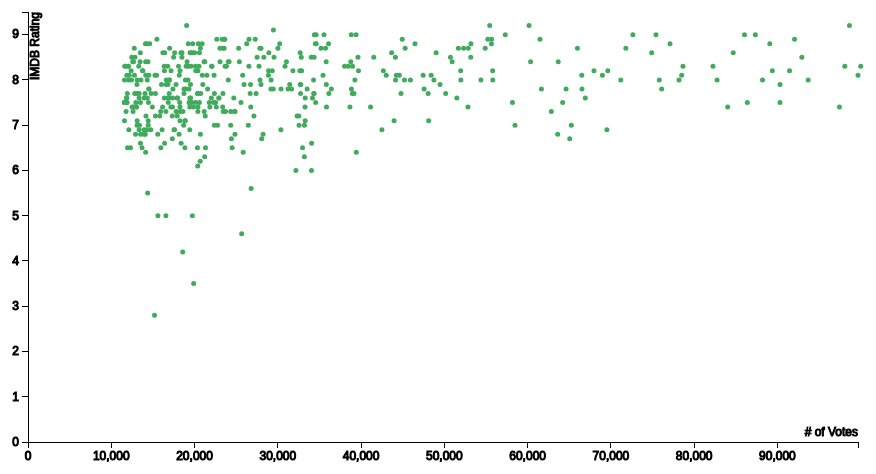
D3 v3 page, settled after 360 driven frames (6 s of simulated time); the page loaded 1 data file(s).



// Setting SVG Margin, Width and Height
var margin = {top: 20, right: 20, bottom: 50, left: 50};
var width = 900 - margin.left - margin.right;
var height = 500 - margin.top - margin.bottom;

function draw(dataset){
// X-Axis Scale
var xScale = d3.scale.linear()
			   .domain([0, d3.max(dataset, function(d){return d.votes;})])
			   .range([0, width])

// Y-Axis Scale			   
var yScale = d3.scale.linear()
			   .domain([0, d3.max(dataset, function(d){return d.rating;})])
  		       .range([height, 0])
  		       
// X-Axis Properties
var xAxis = d3.svg.axis()
			  .scale(xScale) // What scale to use
			  .orient('bottom') // Labels below the axis line
			  .ticks(10) // Set # of ticks
			  
// Y-Axis Properties			  
var yAxis = d3.svg.axis()
			  .scale(yScale)
			  .orient('left')
			  .ticks(10)

// SVG 
var svg = d3.select('body')
	    .append('svg')
	    .attr('width', width + margin.left + margin.right)
	    .attr('height', height + margin.top + margin.bottom)
	    .append('g')
	    .attr('transform', 'translate(' + margin.left + ',' + margin.top + ')')
	    
	    
// Tooltip      
var tooltip = d3.select("body")
	.append("div")
	.attr("class", "tooltip")
	.style("opacity", 0)
	
// For Interactive plot
var xValue = function(d){return d.votes}
var yValue = function(d){return d.rating}
			   
// Scatter Plot
var circles = svg.selectAll('circle')
		 .data(dataset)
 		 .enter()
		 .append('circle')
		 .attr('cx', function(d){return xScale(d.votes);})
		 .attr('cy', function(d){return yScale(d.rating);})
		 .attr('r', 2.5)
		 .attr('fill', '#41ab5d')
		 .on("mouseover", function(d) {
          tooltip.transition()
               .duration(200)
               .style("opacity", 0.9);
          tooltip.html(d["title"] + "<br/> IMDB Rating: " + d.rating
	        + "<br/> Votes: " + d.votes)
               .style("left", (d3.event.pageX + 5) + "px")
               .style("top", (d3.event.pageY - 28) + "px");
      })
      	 .on("mouseout", function(d) {
          tooltip.transition()
               .duration(500)
               .style("opacity", 0);
      });
		 

// X-Axis: Labels		  
svg.append('g')
   .attr('class', 'x axis') 
   .attr('transform', 'translate(0,'+ height+')')
   .call(xAxis)
   .append('text')
   .attr('class', 'label')
   .attr('x', width)
   .attr('y', -6)
   .style('text-anchor', 'end')
   .text('# of Votes')

// Y-Axis: Labels   
svg.append('g')
   .attr('class', 'y axis')
   .call(yAxis)
   .append('text')
   .attr('class', 'label')
   .attr('transform', 'rotate(-90)')
   .attr('dy', '0.9em')
   .style('text-anchor', 'end')
   .text('IMDB Rating')
}   

d3.csv("tv_show_data.csv", draw)
   


### data: tv_show_data.csv
, title, year, rating, votes
0, Game of Thrones, 2011, 9.5, 744248
1, Breaking Bad, 2008, 9.5, 660263
2, The Walking Dead, 2010, 8.7, 498894
3, The Big Bang Theory, 2007, 8.5, 437338
4, Dexter, 2006, 8.9, 418329
5, How I Met Your Mother, 2005, 8.5, 377385
6, Friends, 1994, 9.0, 364764
7, Sherlock, 2010, 9.3, 364299
8, Lost, 2004, 8.5, 317507
9, Prison Break, 2005, 8.6, 258824
10, House M.D., 2004, 8.9, 252764
11, Supernatural, 2005, 8.7, 231975
12, True Detective, 2014, 9.3, 222052
13, Arrow, 2012, 8.2, 212430
14, The Simpsons, 1989, 8.9, 210266
15, Family Guy, 1999, 8.4, 202356
16, House of Cards, 2013, 9.1, 202260
17, Modern Family, 2009, 8.6, 193432
18, South Park, 1997, 8.8, 192957
19, True Blood, 2008, 8.0, 190165
20, The Vampire Diaries, 2009, 8.0, 186251
21, Homeland, 2011, 8.5, 182512
22, Suits, 2011, 8.8, 181198
23, Heroes, 2006, 7.7, 181110
24, Arrested Development, 2003, 9.1, 180172
25, Two and a Half Men, 2003, 7.2, 172925
26, Scrubs, 2001, 8.5, 163417
27, The Office, 2005, 8.8, 161414
28, Firefly, 2002, 9.2, 155794
29, Fringe, 2008, 8.5, 154596
30, American Horror Story, 2011, 8.4, 152338
31, The Sopranos, 1999, 9.3, 151065
32, The Wire, 2002, 9.4, 150273
33, Spartacus: War of the Damned, 2010, 8.7, 146874
34, Sons of Anarchy, 2008, 8.7, 141801
35, Once Upon a Time, 2011, 8.1, 138697
36, Seinfeld, 1989, 9.0, 138157
37, Grey&#x27;s Anatomy, 2005, 7.7, 134198
38, Californication, 2007, 8.4, 128558
39, 24, 2001, 8.5, 128179
40, Orange Is the New Black, 2013, 8.4, 124029
41, Doctor Who, 2005, 8.9, 122037
42, Community, 2009, 8.6, 121941
43, Futurama, 1999, 8.7, 119457
44, Vikings, 2013, 8.6, 117990
45, Mad Men, 2007, 8.7, 116898
46, The Mentalist, 2008, 8.1, 115423
47, Boardwalk Empire, 2010, 8.7, 115144
48, New Girl, 2011, 7.8, 114162
49, Entourage, 2004, 8.6, 114028
50, Hannibal, 2013, 8.6, 112764
51, It&#x27;s Always Sunny in Philadelphia, 2005, 8.8, 110543
52, Glee, 2009, 6.8, 109376
53, The X-Files, 1993, 8.8, 106544
54, Battlestar Galactica, 2004, 8.8, 104529
55, Castle, 2009, 8.3, 100008
56, That &#x27;70s Show, 1998, 8.1, 99676
57, Avatar: The Last Airbender, 2005, 9.2, 98650
58, Chuck, 2007, 8.3, 98091
59, Gossip Girl, 2007, 7.4, 97450
... 440 more rows